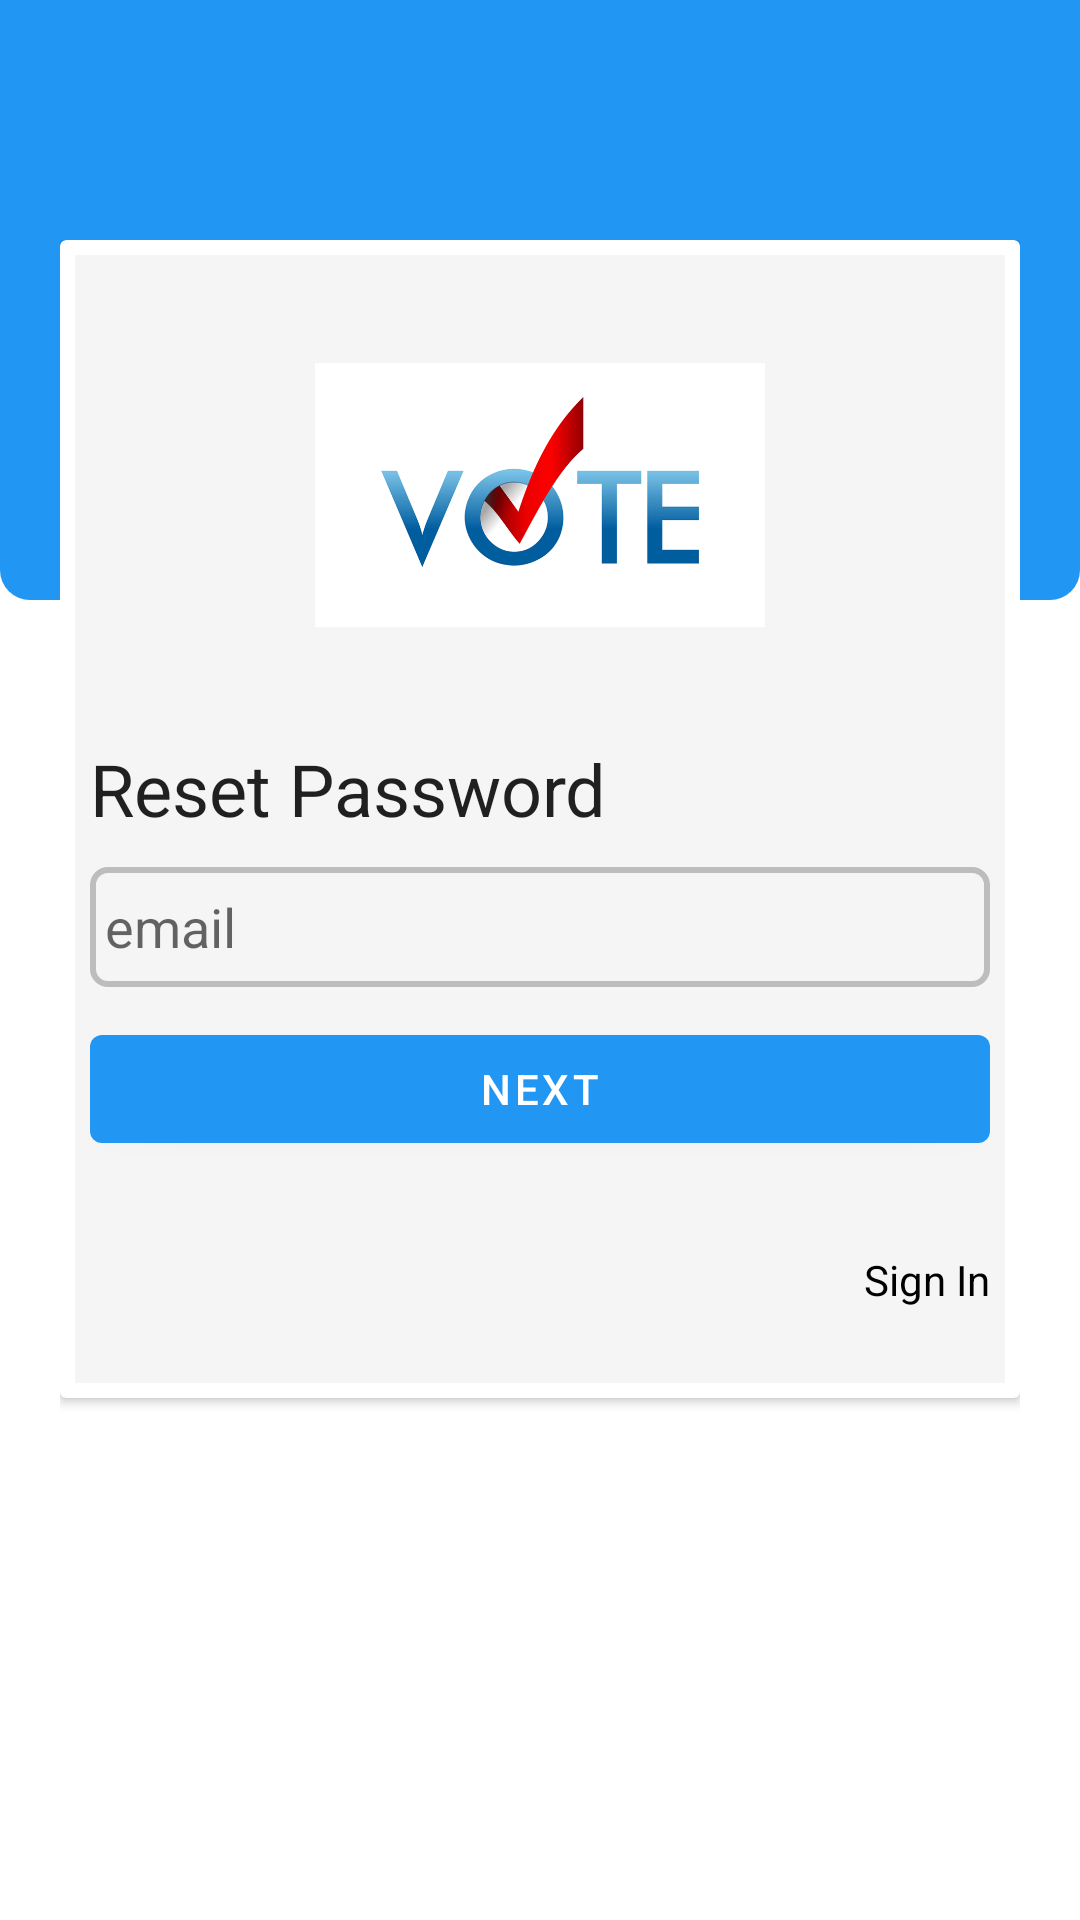

Write the Android layout XML for this screen, with the resource values it uses.
<!-- AndroidManifest.xml: application theme Theme.VotingSystem -->
<!-- res/layout/activity_reset_password.xml -->
<?xml version="1.0" encoding="utf-8"?>
<RelativeLayout xmlns:android="http://schemas.android.com/apk/res/android"
    xmlns:app="http://schemas.android.com/apk/res-auto"
    xmlns:tools="http://schemas.android.com/tools"
    android:layout_width="match_parent"
    android:layout_height="match_parent"
    tools:context=".LandingPage">
    <RelativeLayout
        android:layout_width="match_parent"
        android:layout_height="wrap_content"
        android:background="@drawable/curved_header_style"/>

    <RelativeLayout
        android:layout_width="match_parent"
        android:layout_height="match_parent"
        android:paddingLeft="20dp"
        android:paddingRight="20dp"
        android:paddingTop="80dp"
        android:paddingBottom="100dp">
        <androidx.cardview.widget.CardView
            android:layout_width="match_parent"
            android:layout_height="wrap_content"
            android:layout_centerHorizontal="true"
            style="@style/loginStyle">
            <androidx.core.widget.NestedScrollView
                android:layout_width="match_parent"
                android:padding="5dp"
                android:layout_height="match_parent">
                <LinearLayout
                    android:layout_width="match_parent"
                    android:orientation="vertical"
                    android:padding="5dp"
                    android:background="@color/grey_100"
                    android:layout_height="match_parent">

                    <androidx.appcompat.widget.AppCompatImageView
                        android:layout_width="150dp"
                        android:layout_height="150dp"
                        android:layout_gravity="center_horizontal"
                        android:src="@drawable/voting_box"/>

                    <com.google.android.material.textview.MaterialTextView
                        android:layout_width="match_parent"
                        android:layout_height="wrap_content"
                        android:layout_marginTop="20px"
                        style="@style/TextAppearance.MaterialComponents.Headline5"
                        android:text="Reset Password"/>











                    <com.google.android.material.textfield.TextInputEditText
                        android:layout_width="match_parent"
                        android:layout_height="wrap_content"
                        android:hint="email"
                        android:id="@+id/email"
                        android:layout_marginTop="10dp"
                        android:background="@drawable/input_style"
                        android:inputType="textWebEmailAddress"/>

                    <RelativeLayout
                        android:layout_width="match_parent"
                        android:layout_marginTop="30px"
                        android:layout_height="wrap_content">

                        <com.google.android.material.button.MaterialButton
                            android:layout_width="match_parent"
                            android:layout_height="wrap_content"
                            android:text="Next"
                            android:id="@+id/next"/>



                    </RelativeLayout>

                    <RelativeLayout
                        android:layout_width="match_parent"
                        android:layout_marginTop="30dp"
                        android:paddingBottom="20dp"
                        android:layout_height="wrap_content">

                        <TextView
                            android:layout_width="wrap_content"
                            android:layout_height="wrap_content"
                            android:text="Sign In"
                            android:layout_alignParentRight="true"
                            android:textColor="@color/black"
                            android:id="@+id/sign_in"/>
                    </RelativeLayout>
                </LinearLayout>
            </androidx.core.widget.NestedScrollView>
        </androidx.cardview.widget.CardView>
    </RelativeLayout>
    <ProgressBar
        android:layout_width="30dp"
        android:layout_height="30dp"
        android:id="@+id/progressbar"
        android:visibility="gone"
        android:layout_centerInParent="true"
        android:layout_centerHorizontal="true"
        />
</RelativeLayout>
<!-- resources referenced by this layout -->
<resources>
  <color name="black">#000000</color>
  <color name="grey_100">#F5F5F5</color>
  <!-- drawable curved_header_style (drawable) -->
  <?xml version="1.0" encoding="utf-8"?>
  <shape xmlns:android="http://schemas.android.com/apk/res/android">
  
      <corners android:bottomLeftRadius="10dp" android:bottomRightRadius="10dp"/>
      <solid android:color="@color/blue_500"/>
      <size android:height="200dp"/>
  
  </shape>
  <!-- drawable input_style (drawable) -->
  <?xml version="1.0" encoding="utf-8"?>
  <shape xmlns:android="http://schemas.android.com/apk/res/android">
  
  
      <solid android:color="@color/grey_100"/>
      <corners  android:radius="5dp"/>
      <stroke android:color="@color/grey_400" android:width="2dp" />
      <size android:height="40dp"/>
      <padding android:left="5dp"/>
  
  </shape>
  <!-- drawable voting_box: png bitmap (drawable, 16651 bytes) -->
  <style name="loginStyle" parent="ShapeAppearance.MaterialComponents.LargeComponent">
          <item name="cornerSize">30dp</item>
          <item name="backgroundColor">@color/blue_600</item>
      </style>
  <style name="Theme.VotingSystem" parent="Theme.MaterialComponents.DayNight.DarkActionBar">
          
          <item name="colorPrimary">@color/blue_500</item>
          <item name="colorPrimaryVariant">@color/blue_700</item>
          <item name="colorOnPrimary">@color/white</item>
          
          <item name="colorSecondary">@color/blue_A400</item>
          <item name="colorSecondaryVariant">@color/blue_A700</item>
          <item name="colorOnSecondary">@color/black</item>
          
          <item name="android:statusBarColor" tools:targetApi="l">?attr/colorPrimaryVariant</item>
          
      </style>
  <color name="blue_500">#2196F3</color>
  <color name="grey_400">#BDBDBD</color>
  <color name="blue_600">#1E88E5</color>
  <color name="blue_700">#1976D2</color>
  <color name="white">#FFFFFF</color>
  <color name="blue_A400">#2979FF</color>
  <color name="blue_A700">#2962FF</color>
</resources>
